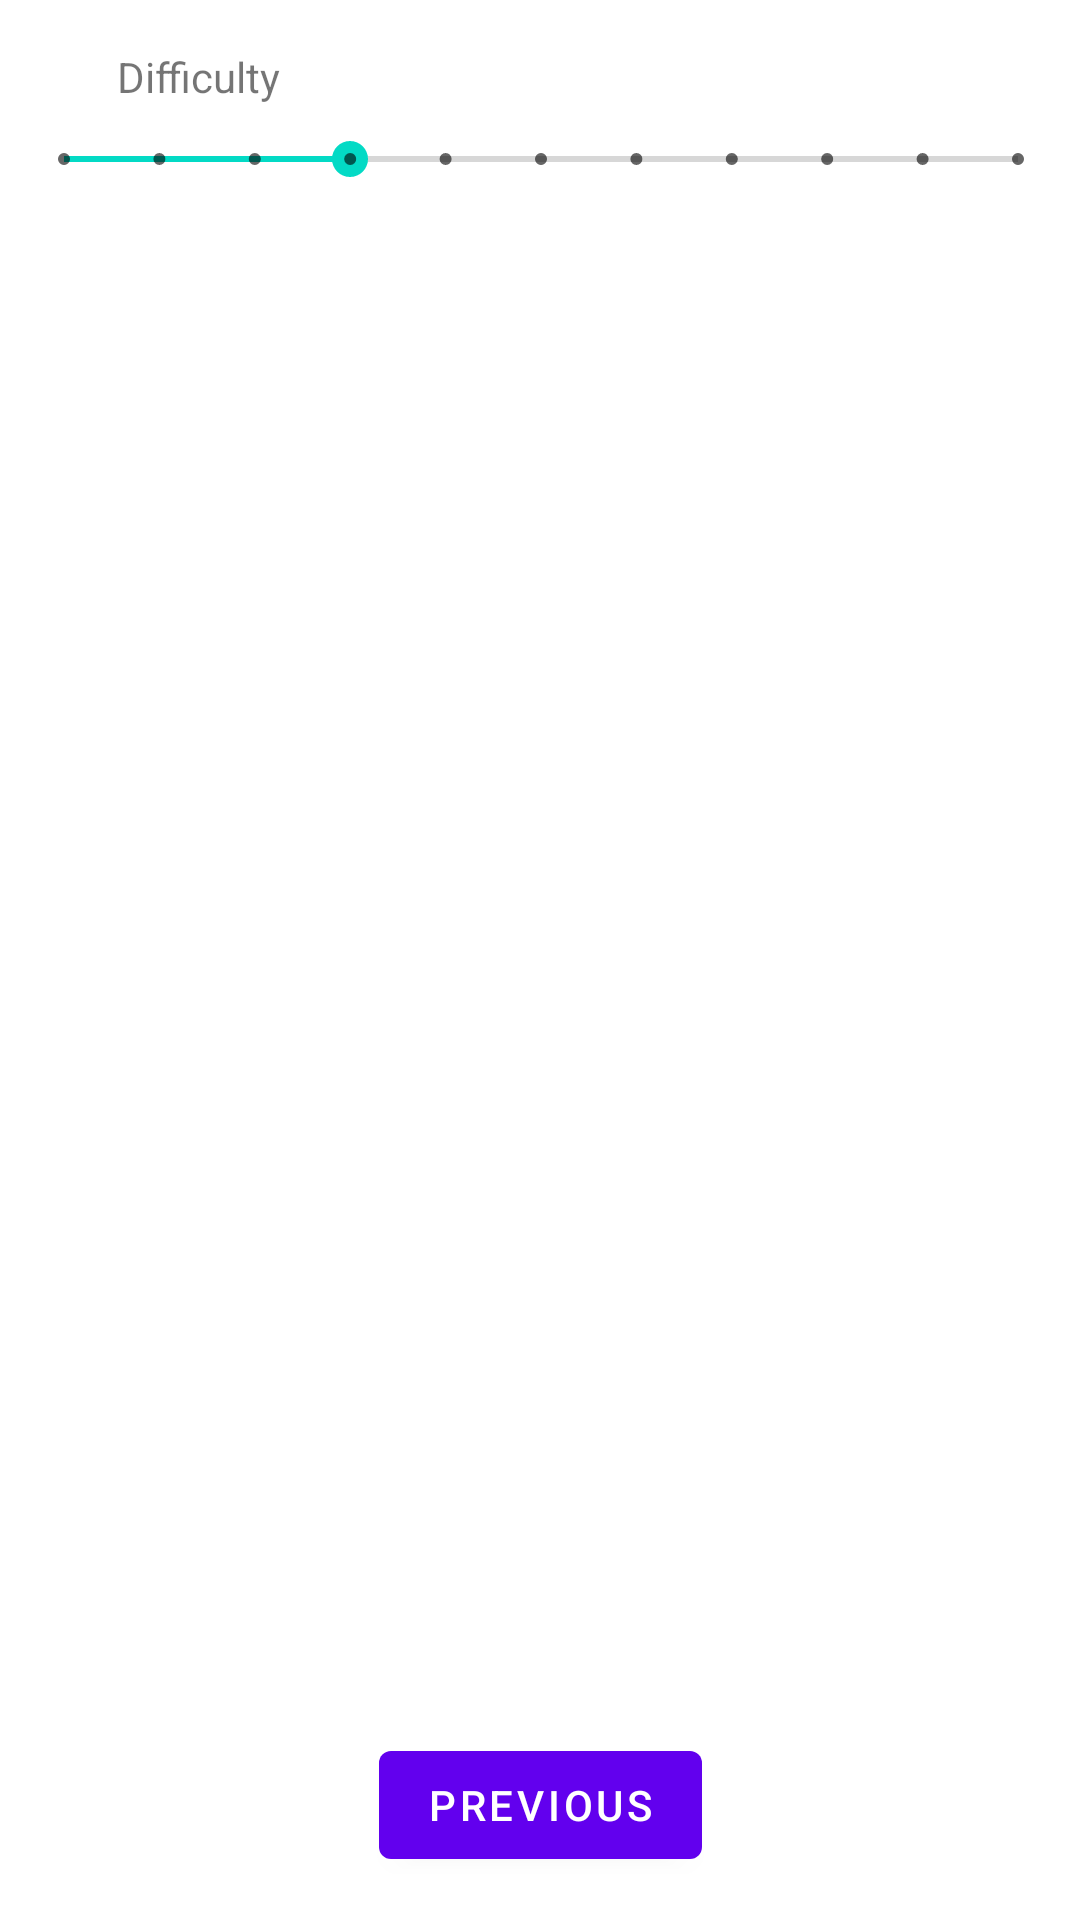

Android layout source for this screen:
<!-- AndroidManifest.xml: application theme Theme.Picojo -->
<!-- res/layout/difficulty_fragment.xml -->
<?xml version="1.0" encoding="utf-8"?>
<androidx.constraintlayout.widget.ConstraintLayout xmlns:android="http://schemas.android.com/apk/res/android"
    xmlns:app="http://schemas.android.com/apk/res-auto"
    xmlns:tools="http://schemas.android.com/tools"
    android:id="@+id/DifficultyFragment"
    android:layout_width="match_parent"
    android:layout_height="match_parent"
    android:tag="DifficultyFragment"
    tools:context=".DifficultyFragment">

    <TextView
        android:id="@+id/textview_second"
        android:layout_width="wrap_content"
        android:layout_height="wrap_content"
        app:layout_constraintEnd_toEndOf="parent"
        app:layout_constraintStart_toStartOf="parent"
        app:layout_constraintTop_toTopOf="parent" />

    <Button
        android:id="@+id/back_to_game"
        android:layout_width="wrap_content"
        android:layout_height="wrap_content"
        android:text="@string/previous"
        app:layout_constraintBottom_toBottomOf="parent"
        app:layout_constraintEnd_toEndOf="parent"
        app:layout_constraintStart_toStartOf="parent"
        app:layout_constraintTop_toBottomOf="@id/textview_second"
        app:layout_constraintVertical_bias="0.975" />

    <TextView
        android:id="@+id/difficultyTextView"
        android:layout_width="59dp"
        android:layout_height="18dp"
        android:layout_marginTop="16dp"
        android:text="@string/difficulty_label"
        app:layout_constraintEnd_toEndOf="parent"
        app:layout_constraintHorizontal_bias="0.13"
        app:layout_constraintStart_toStartOf="parent"
        app:layout_constraintTop_toTopOf="@+id/textview_second" />

    <SeekBar
        android:id="@+id/difficultyBar"
        style="@style/Widget.AppCompat.SeekBar.Discrete"
        android:layout_width="350dp"
        android:layout_height="22dp"
        android:layout_marginTop="8dp"
        android:max="10"
        android:progress="3"
        app:layout_constraintEnd_toEndOf="parent"
        app:layout_constraintHorizontal_bias="0.524"
        app:layout_constraintStart_toStartOf="parent"
        app:layout_constraintTop_toBottomOf="@+id/difficultyTextView" />

    <TextView
        android:id="@+id/difficultyDisplay"
        android:layout_width="44dp"
        android:layout_height="17dp"
        android:layout_marginTop="16dp"
        app:layout_constraintEnd_toEndOf="parent"
        app:layout_constraintHorizontal_bias="0.011"
        app:layout_constraintStart_toEndOf="@+id/difficultyTextView"
        app:layout_constraintTop_toTopOf="parent" />

</androidx.constraintlayout.widget.ConstraintLayout>
<!-- resources referenced by this layout -->
<resources>
  <string name="difficulty_label">Difficulty</string>
  <string name="previous">Previous</string>
  <style name="Theme.Picojo" parent="Theme.MaterialComponents.DayNight.DarkActionBar">
          
          <item name="colorPrimary">@color/purple_500</item>
          <item name="colorPrimaryVariant">@color/purple_700</item>
          <item name="colorOnPrimary">@color/white</item>
          
          <item name="colorSecondary">@color/teal_200</item>
          <item name="colorSecondaryVariant">@color/teal_700</item>
          <item name="colorOnSecondary">@color/black</item>
          
          <item name="android:statusBarColor" tools:targetApi="l">?attr/colorPrimaryVariant</item>
          
      </style>
  <!-- not gathered from this repository: default colours our renderer supplied (Android Studio template values) -->
  <color name="purple_500">#FF6200EE</color>
  <color name="purple_700">#FF3700B3</color>
  <color name="teal_200">#FF03DAC5</color>
  <color name="teal_700">#FF018786</color>
  <color name="black">#FF000000</color>
  <color name="white">#FFFFFFFF</color>
</resources>
